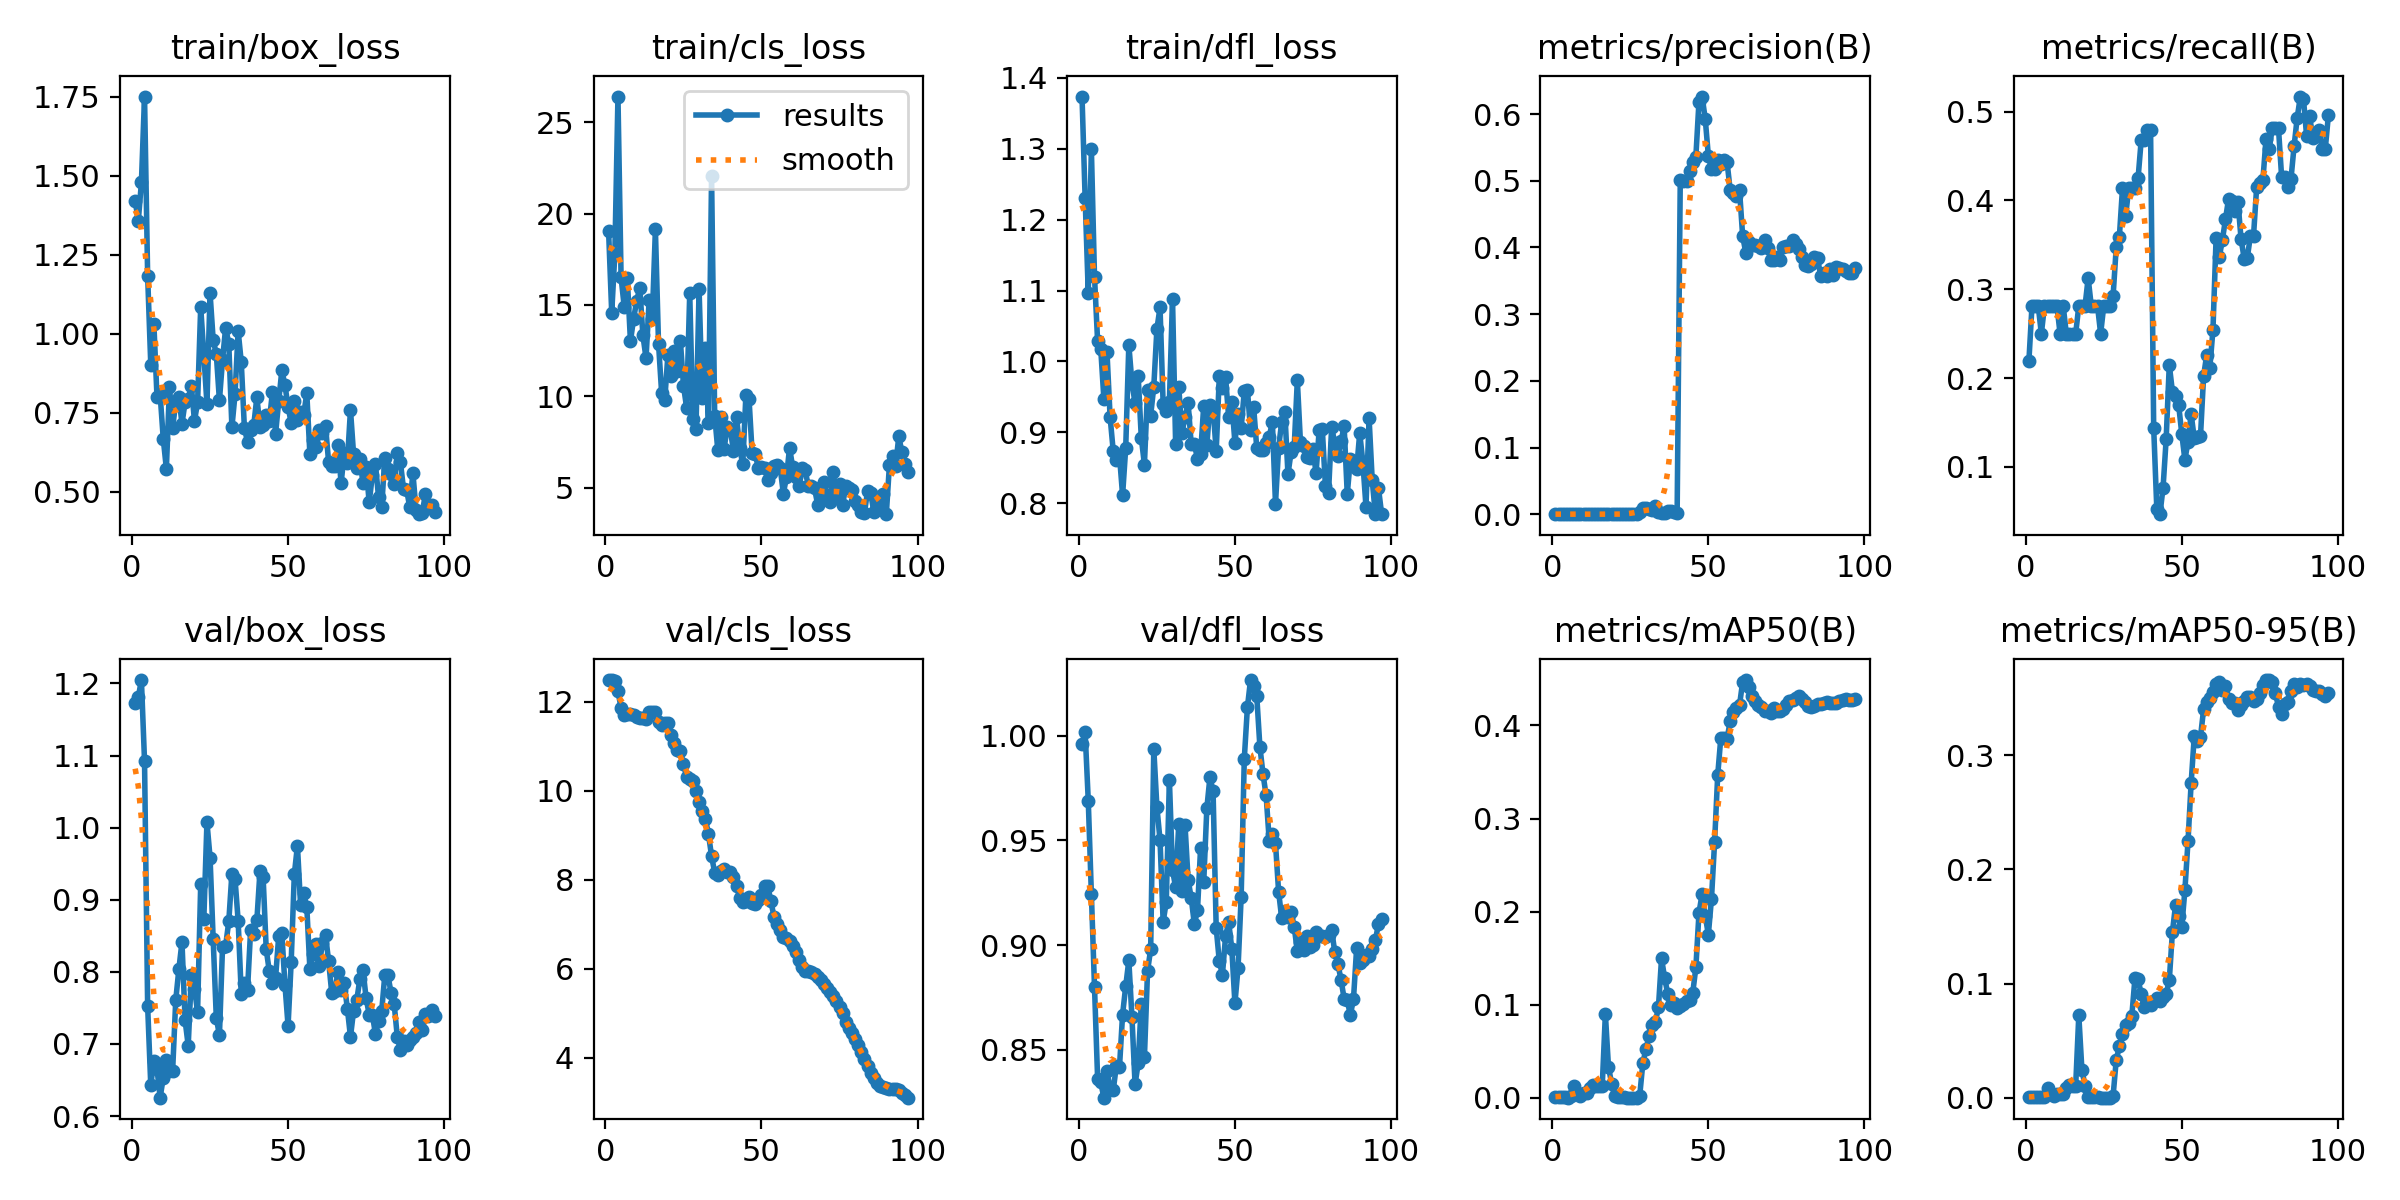

The data file committed next to this chart (first rows):
epoch, time, train/box_loss, train/cls_loss, train/dfl_loss, metrics/precision(B), metrics/recall(B), metrics/mAP50(B), metrics/mAP50-95(B), val/box_loss, val/cls_loss, val/dfl_loss, lr/pg0, lr/pg1, lr/pg2
1, 35.55, 1.42, 19.04, 1.374, 0.00029, 0.2188, 0.00123, 0.00067, 1.173, 12.47, 0.9961, 1.667e-05, 1.667e-05, 1.667e-05
2, 36.83, 1.357, 14.57, 1.23, 0.00032, 0.2812, 0.0008, 0.0004, 1.181, 12.48, 1.002, 4.95149e-05, 4.95149e-05, 4.95149e-05
3, 38.18, 1.479, 17.77, 1.096, 0.00028, 0.2812, 0.00101, 0.00052, 1.205, 12.47, 0.9689, 8.16997e-05, 8.16997e-05, 8.16997e-05
4, 39.52, 1.75, 26.4, 1.299, 0.00026, 0.2812, 0.00089, 0.00036, 1.092, 12.23, 0.9243, 0.0001132, 0.0001132, 0.0001132
5, 40.88, 1.182, 16.5, 1.12, 0.00022, 0.25, 0.00046, 0.00025, 0.7522, 11.86, 0.8801, 0.0001441, 0.0001441, 0.0001441
6, 42.23, 0.9026, 14.91, 1.028, 0.00025, 0.2812, 0.00191, 0.00103, 0.6426, 11.71, 0.8362, 0.0001743, 0.0001743, 0.0001743
7, 43.59, 1.03, 16.45, 1.018, 0.00025, 0.2812, 0.01256, 0.00858, 0.677, 11.71, 0.8346, 0.0002038, 0.0002038, 0.0002038
8, 44.95, 0.7994, 13.02, 0.9475, 0.00025, 0.2812, 0.00514, 0.00352, 0.6655, 11.72, 0.8272, 0.0002327, 0.0002327, 0.0002327
9, 46.32, 0.8084, 14.22, 1.013, 0.00025, 0.2812, 0.00252, 0.00177, 0.6255, 11.71, 0.84, 0.0002609, 0.0002609, 0.0002609
10, 47.66, 0.6683, 15.23, 0.9215, 0.00025, 0.2812, 0.00496, 0.00354, 0.6533, 11.65, 0.8318, 0.0002885, 0.0002885, 0.0002885
11, 49.04, 0.5734, 15.92, 0.8734, 0.00022, 0.25, 0.00534, 0.00324, 0.6775, 11.64, 0.8307, 0.0003154, 0.0003154, 0.0003154
12, 50.42, 0.8331, 13.33, 0.861, 0.00025, 0.2812, 0.01022, 0.00374, 0.6622, 11.64, 0.8424, 0.0003417, 0.0003417, 0.0003417
13, 51.79, 0.7027, 12.08, 0.8673, 0.00022, 0.25, 0.01403, 0.00877, 0.6623, 11.62, 0.8416, 0.0003672, 0.0003672, 0.0003672
14, 53.16, 0.7827, 15.28, 0.8112, 0.00022, 0.25, 0.01308, 0.01097, 0.7607, 11.76, 0.8669, 0.0003922, 0.0003922, 0.0003922
15, 54.52, 0.8004, 14.25, 0.8774, 0.00022, 0.25, 0.01269, 0.01045, 0.8035, 11.76, 0.8804, 0.0004164, 0.0004164, 0.0004164
16, 55.9, 0.7161, 19.13, 1.023, 0.00022, 0.25, 0.0132, 0.01047, 0.8415, 11.76, 0.8927, 0.00044, 0.00044, 0.00044
17, 57.26, 0.784, 12.88, 0.9694, 0.00025, 0.2812, 0.09015, 0.0723, 0.7326, 11.55, 0.8656, 0.000463, 0.000463, 0.000463
18, 58.64, 0.7949, 10.18, 0.941, 0.00025, 0.2812, 0.03315, 0.02425, 0.6978, 11.47, 0.8336, 0.0004853, 0.0004853, 0.0004853
19, 60.03, 0.8364, 9.809, 0.9792, 0.00025, 0.2812, 0.01551, 0.01068, 0.795, 11.53, 0.8436, 0.0005069, 0.0005069, 0.0005069
20, 61.39, 0.7247, 12.25, 0.892, 0.00028, 0.3125, 0.0017, 0.00087, 0.7768, 11.53, 0.872, 0.0005278, 0.0005278, 0.0005278
21, 62.74, 0.7829, 11.09, 0.8545, 0.00025, 0.2812, 0.00127, 0.00059, 0.7443, 11.25, 0.8466, 0.0005481, 0.0005481, 0.0005481
22, 64.1, 1.085, 12.46, 0.9602, 0.00025, 0.2812, 0.00071, 0.00038, 0.9212, 11.08, 0.8876, 0.0005678, 0.0005678, 0.0005678
23, 65.44, 0.935, 11.41, 0.9236, 0.00025, 0.2812, 0.00059, 0.00026, 0.8728, 10.92, 0.8981, 0.0005868, 0.0005868, 0.0005868
24, 66.79, 0.7789, 13.04, 0.9644, 0.00023, 0.25, 0.0004, 0.00018, 1.007, 10.9, 0.9937, 0.0006051, 0.0006051, 0.0006051
25, 68.15, 1.129, 10.59, 1.046, 0.00026, 0.2812, 0.00037, 0.00011, 0.9586, 10.59, 0.9658, 0.0006228, 0.0006228, 0.0006228
26, 69.5, 0.9801, 9.378, 1.076, 0.00025, 0.2812, 0.00031, 9e-05, 0.8451, 10.31, 0.9502, 0.0006398, 0.0006398, 0.0006398
27, 70.85, 0.9362, 15.63, 0.9395, 0.00025, 0.2812, 0.00033, 0.00014, 0.7365, 10.27, 0.9111, 0.0006561, 0.0006561, 0.0006561
28, 72.18, 0.7893, 8.761, 0.9305, 0.00348, 0.2929, 0.0021, 0.0019, 0.7119, 10.23, 0.9207, 0.0006718, 0.0006718, 0.0006718
29, 73.51, 0.9182, 8.212, 0.9432, 0.00932, 0.3474, 0.03719, 0.03316, 0.835, 9.981, 0.9789, 0.0006868, 0.0006868, 0.0006868
30, 74.86, 1.02, 15.85, 1.088, 0.00929, 0.359, 0.05258, 0.04509, 0.8365, 9.754, 0.9358, 0.0007012, 0.0007012, 0.0007012
31, 76.2, 0.9687, 9.898, 0.8834, 0.00825, 0.4135, 0.06619, 0.05629, 0.87, 9.538, 0.9276, 0.0007149, 0.0007149, 0.0007149
32, 77.58, 0.7044, 12.63, 0.9643, 0.00606, 0.3823, 0.07865, 0.06353, 0.9361, 9.375, 0.9579, 0.0007279, 0.0007279, 0.0007279
33, 78.89, 0.8082, 8.515, 0.8987, 0.0126, 0.4135, 0.08135, 0.06524, 0.929, 9.028, 0.9258, 0.0007403, 0.0007403, 0.0007403
34, 80.28, 1.01, 22.03, 0.9212, 0.00297, 0.4135, 0.09715, 0.072, 0.871, 8.53, 0.9575, 0.000752, 0.000752, 0.000752
35, 81.58, 0.9105, 8.937, 0.9414, 0.00147, 0.4135, 0.1499, 0.1049, 0.7696, 8.162, 0.9311, 0.0007631, 0.0007631, 0.0007631
36, 82.96, 0.7033, 7.055, 0.8829, 0.00236, 0.4251, 0.1287, 0.1039, 0.7844, 8.11, 0.9225, 0.0007735, 0.0007735, 0.0007735
37, 84.31, 0.658, 8.857, 0.8835, 0.00502, 0.468, 0.1119, 0.09067, 0.7744, 8.185, 0.9101, 0.0007832, 0.0007832, 0.0007832
38, 85.62, 0.6972, 7.099, 0.8624, 0.00563, 0.468, 0.09993, 0.07942, 0.8584, 8.246, 0.9166, 0.0007923, 0.0007923, 0.0007923
39, 86.92, 0.7114, 8.321, 0.8695, 0.00335, 0.4797, 0.1016, 0.08348, 0.853, 8.179, 0.9465, 0.0008007, 0.0008007, 0.0008007
40, 88.21, 0.7993, 8.213, 0.9375, 0.00269, 0.4797, 0.09657, 0.08111, 0.8717, 8.184, 0.9299, 0.0008085, 0.0008085, 0.0008085
41, 89.6, 0.7058, 7.024, 0.8818, 0.5008, 0.1439, 0.09876, 0.0847, 0.9394, 8.072, 0.9653, 0.0008156, 0.0008156, 0.0008156
42, 90.95, 0.7129, 8.869, 0.9389, 0.5, 0.05267, 0.1011, 0.08758, 0.9318, 7.858, 0.9803, 0.000822, 0.000822, 0.000822
43, 92.28, 0.743, 7.176, 0.9338, 0.5, 0.0467, 0.104, 0.08457, 0.8311, 7.6, 0.9734, 0.0008278, 0.0008278, 0.0008278
44, 93.59, 0.7237, 6.271, 0.8731, 0.5152, 0.07631, 0.105, 0.08834, 0.8005, 7.5, 0.9083, 0.0008329, 0.0008329, 0.0008329
45, 94.94, 0.8176, 10.06, 0.9792, 0.5274, 0.1312, 0.1129, 0.09111, 0.7845, 7.513, 0.8922, 0.0008374, 0.0008374, 0.0008374
46, 96.25, 0.6847, 9.88, 0.9623, 0.5363, 0.215, 0.1401, 0.1029, 0.7921, 7.61, 0.886, 0.0008412, 0.0008412, 0.0008412
47, 97.58, 0.7867, 6.901, 0.9777, 0.6188, 0.1848, 0.1988, 0.1451, 0.8494, 7.475, 0.9042, 0.0008443, 0.0008443, 0.0008443
48, 98.94, 0.8844, 6.822, 0.921, 0.6263, 0.1797, 0.2189, 0.1688, 0.8534, 7.456, 0.911, 0.0008468, 0.0008468, 0.0008468
49, 100.3, 0.8381, 6.092, 0.9428, 0.5929, 0.1697, 0.1959, 0.1594, 0.7823, 7.547, 0.8983, 0.0008486, 0.0008486, 0.0008486
50, 101.6, 0.7698, 6.112, 0.8854, 0.5378, 0.1374, 0.1754, 0.1497, 0.7251, 7.667, 0.8722, 0.0008498, 0.0008498, 0.0008498
51, 103, 0.7177, 6.086, 0.9263, 0.5176, 0.1079, 0.2137, 0.1818, 0.8139, 7.863, 0.8891, 0.0008418, 0.0008418, 0.0008418
52, 104.3, 0.7866, 5.397, 0.9054, 0.517, 0.1285, 0.2745, 0.2247, 0.9351, 7.867, 0.923, 0.0008253, 0.0008253, 0.0008253
53, 105.7, 0.7271, 5.796, 0.9581, 0.5314, 0.1594, 0.3466, 0.2756, 0.9749, 7.52, 0.9889, 0.0008088, 0.0008088, 0.0008088
54, 107, 0.7517, 6.186, 0.9603, 0.5254, 0.1323, 0.3869, 0.3165, 0.8933, 7.174, 1.013, 0.0007923, 0.0007923, 0.0007923
55, 108.4, 0.7438, 6.231, 0.9036, 0.531, 0.1336, 0.3868, 0.3121, 0.9091, 6.997, 1.027, 0.0007758, 0.0007758, 0.0007758
56, 109.7, 0.812, 6.085, 0.9358, 0.5281, 0.1344, 0.3856, 0.316, 0.8901, 6.865, 1.024, 0.0007593, 0.0007593, 0.0007593
57, 111.1, 0.6186, 4.68, 0.8774, 0.4861, 0.2025, 0.4046, 0.3403, 0.8035, 6.726, 1.019, 0.0007428, 0.0007428, 0.0007428
58, 112.5, 0.6659, 5.567, 0.8756, 0.4813, 0.2262, 0.4141, 0.3463, 0.8245, 6.689, 0.9948, 0.0007263, 0.0007263, 0.0007263
59, 113.8, 0.6418, 7.19, 0.8748, 0.4771, 0.2118, 0.4188, 0.3504, 0.8379, 6.617, 0.9816, 0.0007098, 0.0007098, 0.0007098
60, 115.3, 0.6945, 6.106, 0.8853, 0.4858, 0.2547, 0.422, 0.3555, 0.8084, 6.502, 0.9715, 0.0006933, 0.0006933, 0.0006933
... 37 more rows
